Run: headless pygame with SDL's dummy video driver; simulated clock (each Clock.tick advances the game by its frame time, no real sleeping); random seed 0; keys injected as events and as key.get_pressed() state; no mouse input.
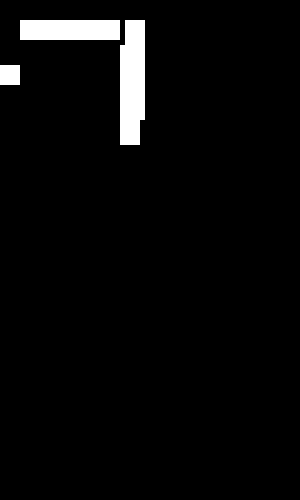
Frame 1 of 4 · flips 1–60 · no input
Frame 2 of 4 · flips 61–180 · tapped SPACE, RETURN · held RIGHT (→), D · screen unchanged from frame 1, image omitted
Frame 3 of 4 · flips 181–300 · held DOWN (↓), S · screen unchanged from frame 2, image omitted
Frame 4 of 4 · flips 301–420 · held LEFT (←), A, UP (↑), W · screen unchanged from frame 3, image omitted

The pygame program that drew these frames:

import pygame

screen_width = 300
screen_height = 500
margin = 20
gap = 5

# obj sizes
height = 20
width = 100

ON = (255, 0, 0)
OFF = (255, 255, 255)

segmentDef = {
    'a': [margin, margin, width, height],
    'b': [margin + width + gap, margin, height, width],
    'c': [margin + width, margin + height + gap, height, width],
    'd': [margin - width, margin + (height*2) + gap, width, height],
    'e': [margin - width - gap, margin + height + gap, height, width],
}


class segment(object):
    def __init__(self, position, index):
        self.position = position
        self.index = index
        self.on = OFF

    def draw(self, surface):
        pygame.draw.rect(surface, OFF, [self.position[0], self.position[1], height, width], 0)


def main():
    pygame.init()
    screen = pygame.display.set_mode([screen_width, screen_height])
    pygame.display.set_caption("Seven Segment Display")
    surface = pygame.Surface(screen.get_size())
    surface = surface.convert()
    segments = []

    for s in segmentDef:
        segObj = segment(segmentDef[s], s)
        segments.append(segObj)

    clock = pygame.time.Clock()

    done = False
    while not done:
        surface.fill((0, 0, 0))
        clock.tick(25)
        for s in segments:
            pygame.draw.rect(surface, OFF, [s.position[0], s.position[1], s.position[2], s.position[3]], 0)

        for event in pygame.event.get():
            if event.type == pygame.QUIT:
                pygame.quit()
                done = True

        screen.blit(surface, (0, 0))
        pygame.display.update()  # Update


main()
